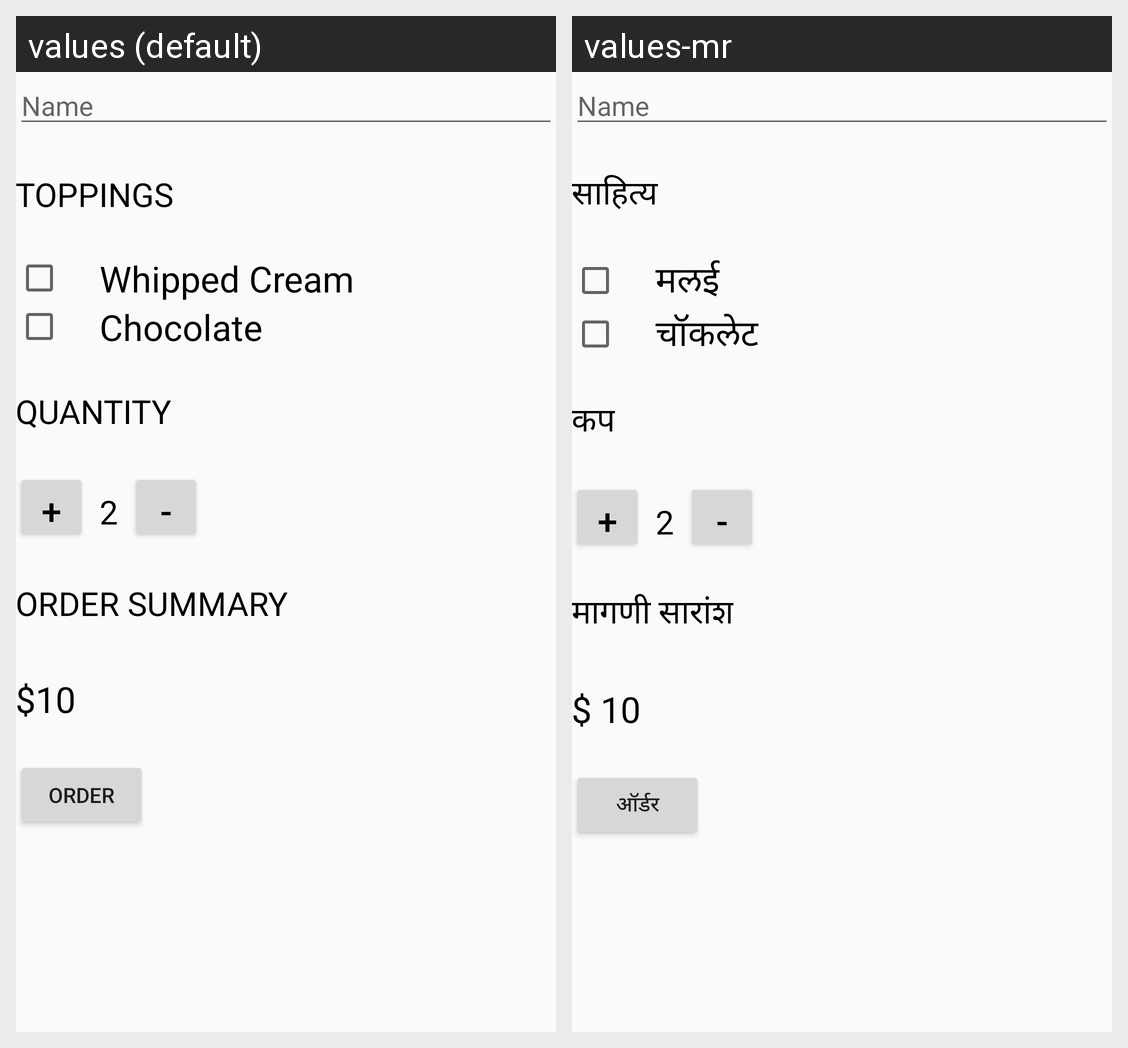

Strings drawn on this Android screen and how each of the app's shown locales translates them:
Android screen res/layout/activity_main.xml rendered under 2 locales, left to right: values (default), values-mr. Device: Nexus 5 (rendered at 1080×1920; each locale shown at half size, 540×960, under a caption strip naming it); theme AppTheme.
Strings drawn on this screen, with the default value and each locale's value (text and hints the layout hard-codes, and strings that could not be matched under every locale, appear in the picture but are not listed):

toppings
  values: Toppings
  values-mr: साहित्य

whipped_cream
  values: Whipped Cream
  values-mr: मलई

chocolate
  values: Chocolate
  values-mr: चॉकलेट

quantity
  values: Quantity
  values-mr: कप

initialquantity
  values: 2
  values-mr: 2

order_summary
  values: Order Summary
  values-mr: मागणी सारांश

coffee_price
  values: $10
  values-mr: $ 10

order
  values: Order
  values-mr: ऑर्डर
